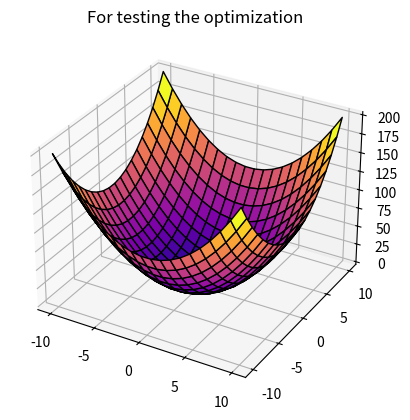

This chart was generated by the following Python code:
from mpl_toolkits import mplot3d
import numpy as np
import matplotlib.pyplot as plt
 
# defining surface and axes
x = np.outer(np.linspace(-10, 10, 20), np.ones(20))
y = x.copy().T

#z = np.power(np.cos(x),2) + np.power(np.sin(y),2)
z = np.power(x,2) + np.power(y,2)

fig = plt.figure()
 
# syntax for 3-D plotting
ax = plt.axes(projection='3d')
 
# syntax for plotting
ax.plot_surface(x, y, z, cmap='plasma',\
                edgecolor='black')
ax.set_title('For testing the optimization')
print(np.shape(z))
print(np.linspace(-10, 10, 20))
print(np.outer(np.linspace(-10, 10, 20), np.ones(20)))
plt.show()

